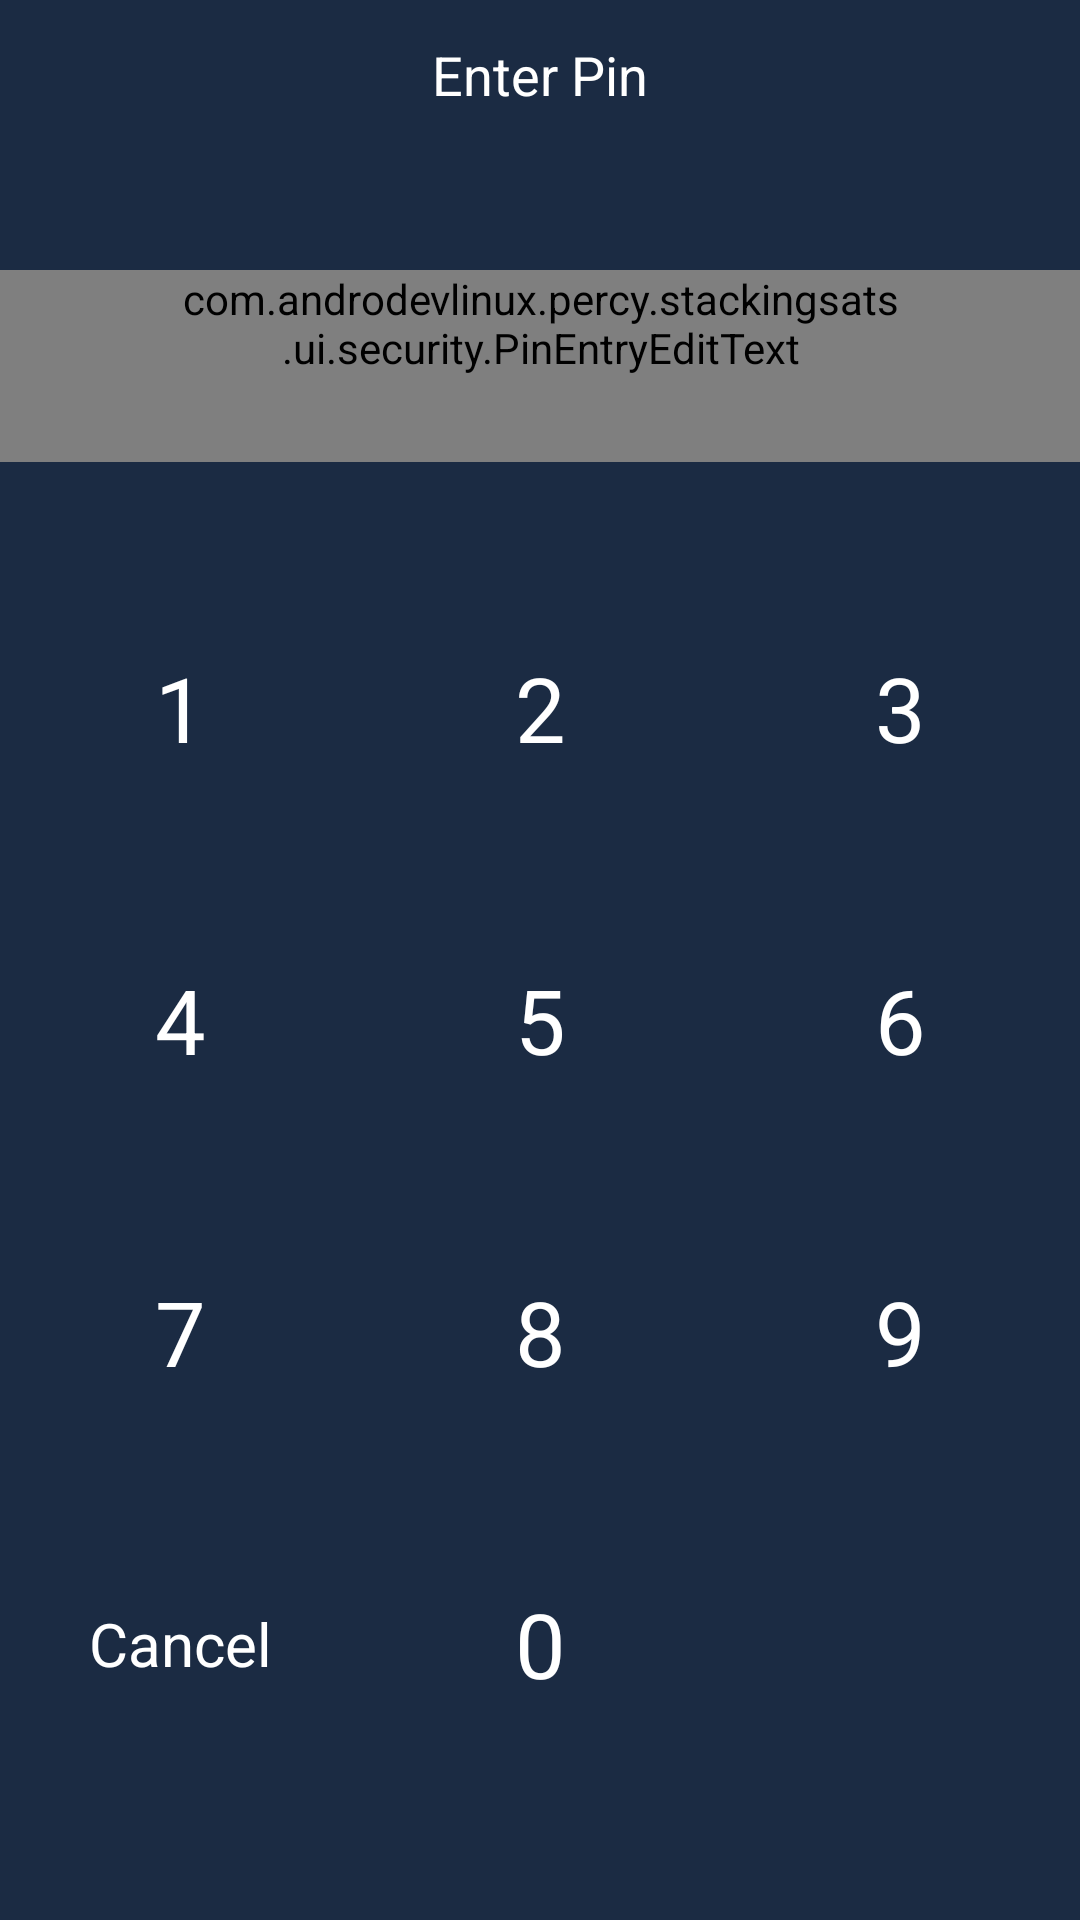

Layout XML and referenced resources for this Android screen:
<!-- AndroidManifest.xml: application theme AppTheme -->
<!-- res/layout/fragment_security.xml -->
<?xml version="1.0" encoding="utf-8"?>
<RelativeLayout xmlns:android="http://schemas.android.com/apk/res/android"
    android:layout_width="match_parent"
    android:layout_height="match_parent">

    <RelativeLayout
        android:id="@+id/pin_layout"
        android:layout_width="match_parent"
        android:layout_height="wrap_content"
        android:layout_alignParentBottom="true"
        android:layout_marginBottom="40dp">

        <LinearLayout
            android:id="@+id/pin_row_one"
            android:layout_width="match_parent"
            android:layout_height="wrap_content"
            android:orientation="horizontal">

            <TextView
                android:id="@+id/pin_one"
                style="@style/pinViewTheme"
                android:layout_width="match_parent"
                android:layout_height="wrap_content"
                android:minHeight="?android:attr/listPreferredItemHeight"
                android:text="@string/pin_one" />

            <TextView
                android:id="@+id/pin_two"
                style="@style/pinViewTheme"
                android:layout_width="match_parent"
                android:layout_height="wrap_content"
                android:minHeight="?android:attr/listPreferredItemHeight"
                android:text="@string/pin_two" />

            <TextView
                android:id="@+id/pin_three"
                style="@style/pinViewTheme"
                android:layout_width="match_parent"
                android:layout_height="wrap_content"
                android:minHeight="?android:attr/listPreferredItemHeight"
                android:text="@string/pin_three" />
        </LinearLayout>

        <LinearLayout
            android:id="@+id/pin_row_two"
            android:layout_width="match_parent"
            android:layout_height="wrap_content"
            android:layout_below="@id/pin_row_one"
            android:orientation="horizontal">

            <TextView
                android:id="@+id/pin_four"
                style="@style/pinViewTheme"
                android:layout_width="match_parent"
                android:layout_height="wrap_content"
                android:minHeight="?android:attr/listPreferredItemHeight"
                android:text="@string/pin_four" />

            <TextView
                android:id="@+id/pin_five"
                style="@style/pinViewTheme"
                android:layout_width="match_parent"
                android:layout_height="wrap_content"
                android:minHeight="?android:attr/listPreferredItemHeight"
                android:text="@string/pin_five" />

            <TextView
                android:id="@+id/pin_six"
                style="@style/pinViewTheme"
                android:layout_width="match_parent"
                android:layout_height="wrap_content"
                android:minHeight="?android:attr/listPreferredItemHeight"
                android:text="@string/pin_six" />
        </LinearLayout>


        <LinearLayout
            android:id="@+id/pin_row_three"
            android:layout_width="match_parent"
            android:layout_height="wrap_content"
            android:layout_below="@id/pin_row_two"
            android:orientation="horizontal">

            <TextView
                android:id="@+id/pin_seven"
                style="@style/pinViewTheme"
                android:layout_width="match_parent"
                android:layout_height="wrap_content"
                android:minHeight="?android:attr/listPreferredItemHeight"
                android:text="@string/pin_seven" />

            <TextView
                android:id="@+id/pin_eight"
                style="@style/pinViewTheme"
                android:layout_width="match_parent"
                android:layout_height="wrap_content"
                android:minHeight="?android:attr/listPreferredItemHeight"
                android:text="@string/pin_eight" />

            <TextView
                android:id="@+id/pin_nine"
                style="@style/pinViewTheme"
                android:layout_width="match_parent"
                android:layout_height="wrap_content"
                android:minHeight="?android:attr/listPreferredItemHeight"
                android:text="@string/pin_nine" />
        </LinearLayout>

        <LinearLayout
            android:id="@+id/pin_row_four"
            android:layout_width="match_parent"
            android:layout_height="wrap_content"
            android:layout_below="@id/pin_row_three"
            android:orientation="horizontal">

            <TextView
                android:id="@+id/pin_cancel_btn"
                android:layout_width="0dp"
                android:layout_height="wrap_content"
                android:layout_gravity="center"
                android:layout_margin="20dp"
                android:layout_weight="1"
                android:gravity="center"
                android:minHeight="?android:attr/listPreferredItemHeight"
                android:text="@string/pin_cancel"
                android:textColor="@color/white"
                android:textSize="20sp" />

            <TextView
                android:id="@+id/pin_zero"
                style="@style/pinViewTheme"
                android:layout_width="0dp"
                android:layout_height="wrap_content"
                android:layout_weight="1"
                android:minHeight="?android:attr/listPreferredItemHeight"
                android:text="@string/pin_zero" />

            <ImageView
                android:id="@+id/pin_check_btn"
                style="@style/pinViewTheme"
                android:layout_width="0dp"
                android:layout_height="wrap_content"
                android:layout_gravity="center"
                android:layout_weight="1"
                android:scaleType="centerInside"
                android:minHeight="?android:attr/listPreferredItemHeight"
                android:src="@drawable/ic_check_24" />

        </LinearLayout>

    </RelativeLayout>

    <com.androdevlinux.percy.stackingsats.ui.security.PinEntryEditText
        android:id="@+id/pin_verification_code"
        android:layout_width="match_parent"
        android:layout_height="wrap_content"
        android:layout_above="@id/pin_layout"
        android:minHeight="?android:attr/listPreferredItemHeight"
        android:layout_centerHorizontal="true"
        android:layout_marginBottom="30dp"
        android:clickable="false"
        android:cursorVisible="false"
        android:digits="1234567890"
        android:focusable="false"
        android:inputType="number|numberPassword"
        android:maxLength="4"
        android:paddingLeft="60dp"
        android:paddingRight="60dp"
        android:textIsSelectable="false"
        android:textSize="20sp" />

    <TextView
        android:id="@+id/pin_header"
        android:layout_width="wrap_content"
        android:layout_height="wrap_content"
        android:layout_above="@id/pin_verification_code"
        android:layout_centerHorizontal="true"
        android:gravity="center"
        android:layout_marginBottom="40dp"
        android:minHeight="?android:attr/listPreferredItemHeight"
        android:text="@string/pin_enter_pin_prompt"
        android:textColor="@color/white"
        android:textSize="18sp" />

</RelativeLayout>
<!-- resources referenced by this layout -->
<resources>
  <color name="white">#ffffff</color>
  <string name="pin_cancel">Cancel</string>
  <string name="pin_eight">8</string>
  <string name="pin_enter_pin_prompt">Enter Pin</string>
  <string name="pin_five">5</string>
  <string name="pin_four">4</string>
  <string name="pin_nine">9</string>
  <string name="pin_one">1</string>
  <string name="pin_seven">7</string>
  <string name="pin_six">6</string>
  <string name="pin_three">3</string>
  <string name="pin_two">2</string>
  <string name="pin_zero">0</string>
  <style name="pinViewTheme">
          <item name="android:layout_margin">20dp</item>
          <item name="android:gravity">center</item>
          <item name="android:layout_weight">1</item>
          <item name="android:textSize">30sp</item>
          <item name="android:textColor">@color/white</item>
      </style>
  <style name="AppTheme" parent="Theme.MaterialComponents.Light.DarkActionBar">
          
          <item name="colorPrimary">@color/colorAccent</item>
          <item name="colorPrimaryDark">@color/colorBlue</item>
          <item name="colorAccent">@color/colorAccent</item>
  
          
          <item name="android:textColorPrimary">@color/primaryTextColor</item>
  
          
          <item name="android:windowBackground">@color/colorBlueDark</item>
  
          <item name="windowActionBar">false</item>
          <item name="windowNoTitle">true</item>
      </style>
  <color name="colorAccent">#148bee</color>
  <color name="colorBlue">#002f5b</color>
  <color name="primaryTextColor">#ffffff</color>
  <color name="colorBlueDark">#1b2b43</color>
</resources>
